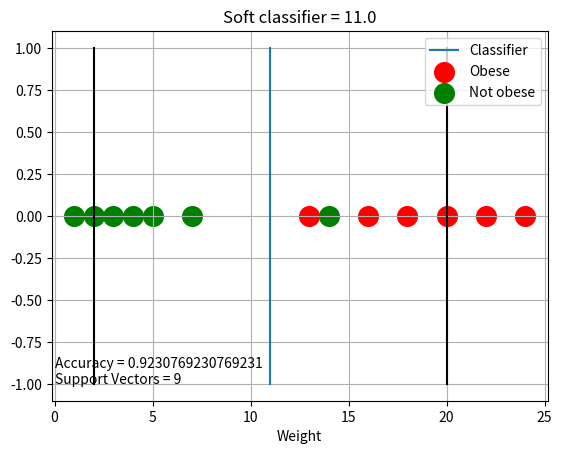
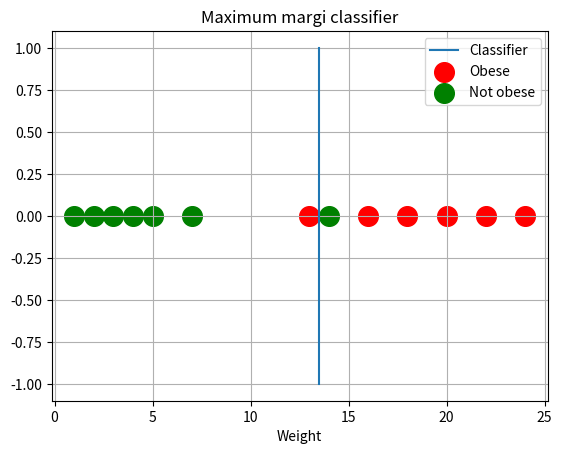

The matplotlib source for these figures, in order: (Note: this script raises an exception after producing the figures.)
import pandas as pd
import matplotlib.pyplot as plt
import numpy as np

# Create data
mice=pd.DataFrame({"Weight":[2, 4, 3, 5, 20, 18, 16, 7, 1, 14, 22, 24, 13], "Obese":["no", "no", "no", "no", "yes", "yes", "yes", "no", "no", "no", "yes", "yes", "yes"]})

# select obese mice
mice_obese=mice[mice["Obese"]=="yes"]
mice_not_obese=mice[mice["Obese"]=="no"]

# draw data
plt.figure(1)
plt.scatter(mice_obese["Weight"],np.zeros(len(mice_obese["Weight"])), s=200, c="r") # plot weight at constant y=0
plt.scatter(mice_not_obese["Weight"],np.zeros(len(mice_not_obese["Weight"])), s=200, c="g")
plt.grid()
plt.xlabel("Weight")
plt.title("Data")
plt.legend(["Obese","Not obese"])

# Maximal Margin classifier
lb=max(mice_not_obese["Weight"])
ub=min(mice_obese["Weight"])
max_margin=(lb+ub)/2

plt.figure(2)
plt.plot([max_margin, max_margin],[-1, 1])
plt.scatter(mice_obese["Weight"],np.zeros(len(mice_obese["Weight"])), s=200, c="r") # plot weight at constant y=0
plt.scatter(mice_not_obese["Weight"],np.zeros(len(mice_not_obese["Weight"])), s=200, c="g")
plt.grid()
plt.xlabel("Weight")
plt.title("Maximum margi classifier")
plt.legend(["Classifier", "Obese","Not obese"])

# Support vector classifier
results=pd.DataFrame({"Margin":[],"Accuracy":[], "Support vectors":[]})
i=1
for o in mice_obese["Weight"]:
    for n in mice_not_obese["Weight"]:
        margin=(n+o)/2
        if margin not in results["Margin"].values:
            acc=0
            sv=0
            for mouse in mice.iterrows():
                if mouse[1]["Weight"]<=margin and mouse[1]["Obese"]=="no":
                    acc+=1
                    if abs(mouse[1]["Weight"] - margin) < abs(n - o) / 2:
                        sv += 1
                elif mouse[1]["Weight"]>=margin and mouse[1]["Obese"]=="yes":
                    acc+=1
                    if abs(mouse[1]["Weight"] - margin) < abs(n - o) / 2:
                        sv += 1


            temp=pd.DataFrame({"Margin":[margin],"Accuracy":[acc/len(mice)], "Support vectors":[sv+2]})

            plt.figure(1) # use i to output all classifiers
            plt.clf()
            plt.plot([margin, margin], [-1, 1])
            plt.scatter(mice_obese["Weight"], np.zeros(len(mice_obese["Weight"])), s=200, c="r")
            plt.scatter(mice_not_obese["Weight"], np.zeros(len(mice_not_obese["Weight"])), s=200, c="g")
            plt.plot([n, n], [-1, 1], c="k")
            plt.plot([o, o], [-1, 1], c="k")
            plt.grid()
            plt.xlabel("Weight")
            plt.title("Soft classifier = "+str(margin))
            plt.legend(["Classifier", "Obese", "Not obese"])
            plt.annotate("Accuracy = "+str(temp["Accuracy"].values[0])+"\nSupport Vectors = "+str(temp["Support vectors"].values[0]),[0,-1])

            i+=1

            results=results.append(temp, ignore_index=False)
